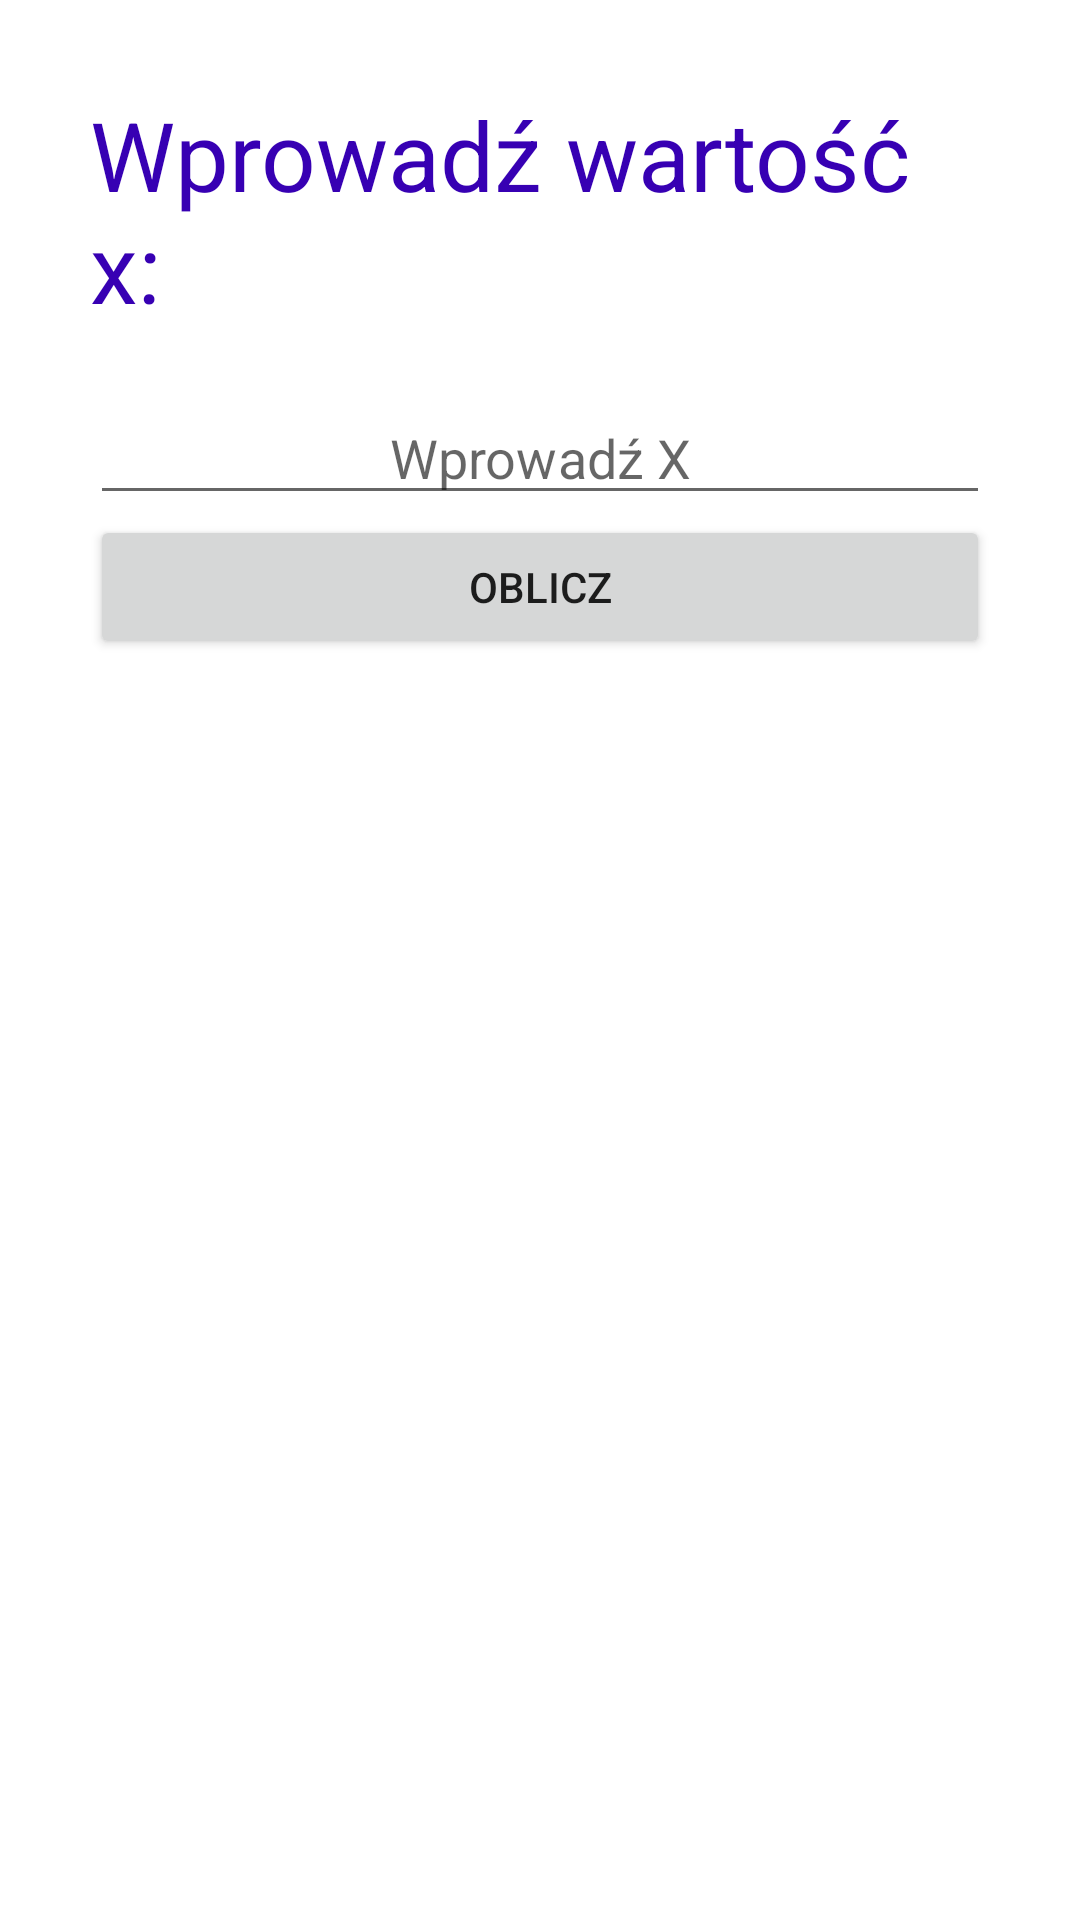

Reconstruct the res/layout file that produces this screen, plus the resources it refers to.
<!-- AndroidManifest.xml: application theme Theme.Wielomiany -->
<!-- res/layout/activity_a.xml -->
<?xml version="1.0" encoding="utf-8"?>
<LinearLayout xmlns:android="http://schemas.android.com/apk/res/android"
    xmlns:app="http://schemas.android.com/apk/res-auto"
    xmlns:tools="http://schemas.android.com/tools"
    android:layout_width="match_parent"
    android:layout_height="match_parent"
    android:padding="30dp"
    android:orientation="vertical"
    tools:context=".ActivityA">

    <TextView
        android:layout_width="wrap_content"
        android:layout_height="wrap_content"
        android:layout_gravity="center"
        android:text="@string/heading2"
        android:textColor="@color/purple_700"
        android:textSize="32sp" />

    <EditText
        android:id="@+id/inX"
        android:layout_width="wrap_content"
        android:layout_height="wrap_content"
        android:layout_gravity="center"
        android:layout_marginTop="20dp"
        android:ems="40"
        android:gravity="center_horizontal|center_vertical"
        android:hint="@string/hint_request"
        android:imeOptions="actionDone"
        android:inputType="text"
        android:maxLines="1" />

    <Button
        android:layout_width="match_parent"
        android:layout_height="wrap_content"
        android:text="@string/txt_request"
        android:onClick="onClick" />

    <TextView
        android:id="@+id/tvResponse"
        android:layout_width="wrap_content"
        android:layout_height="wrap_content"
        android:gravity="center"
        android:text=""
        android:textColor="@color/teal_200"
        android:textSize="32sp" />

</LinearLayout>
<!-- resources referenced by this layout -->
<resources>
  <string name="heading2">Wprowadź wartość x:</string>
  <string name="hint_request">Wprowadź X</string>
  <string name="txt_request">Oblicz</string>
  <style name="Theme.Wielomiany" parent="Theme.MaterialComponents.DayNight.DarkActionBar">
          
          <item name="colorPrimary">@color/purple_500</item>
          <item name="colorPrimaryVariant">@color/purple_700</item>
          <item name="colorOnPrimary">@color/white</item>
          
          <item name="colorSecondary">@color/teal_200</item>
          <item name="colorSecondaryVariant">@color/teal_700</item>
          <item name="colorOnSecondary">@color/black</item>
          
          <item name="android:statusBarColor" tools:targetApi="l">?attr/colorPrimaryVariant</item>
          
      </style>
  <!-- not gathered from this repository: default colours our renderer supplied (Android Studio template values) -->
  <color name="purple_500">#FF6200EE</color>
  <color name="purple_700">#FF3700B3</color>
  <color name="teal_200">#FF03DAC5</color>
  <color name="teal_700">#FF018786</color>
  <color name="black">#FF000000</color>
  <color name="white">#FFFFFFFF</color>
</resources>
